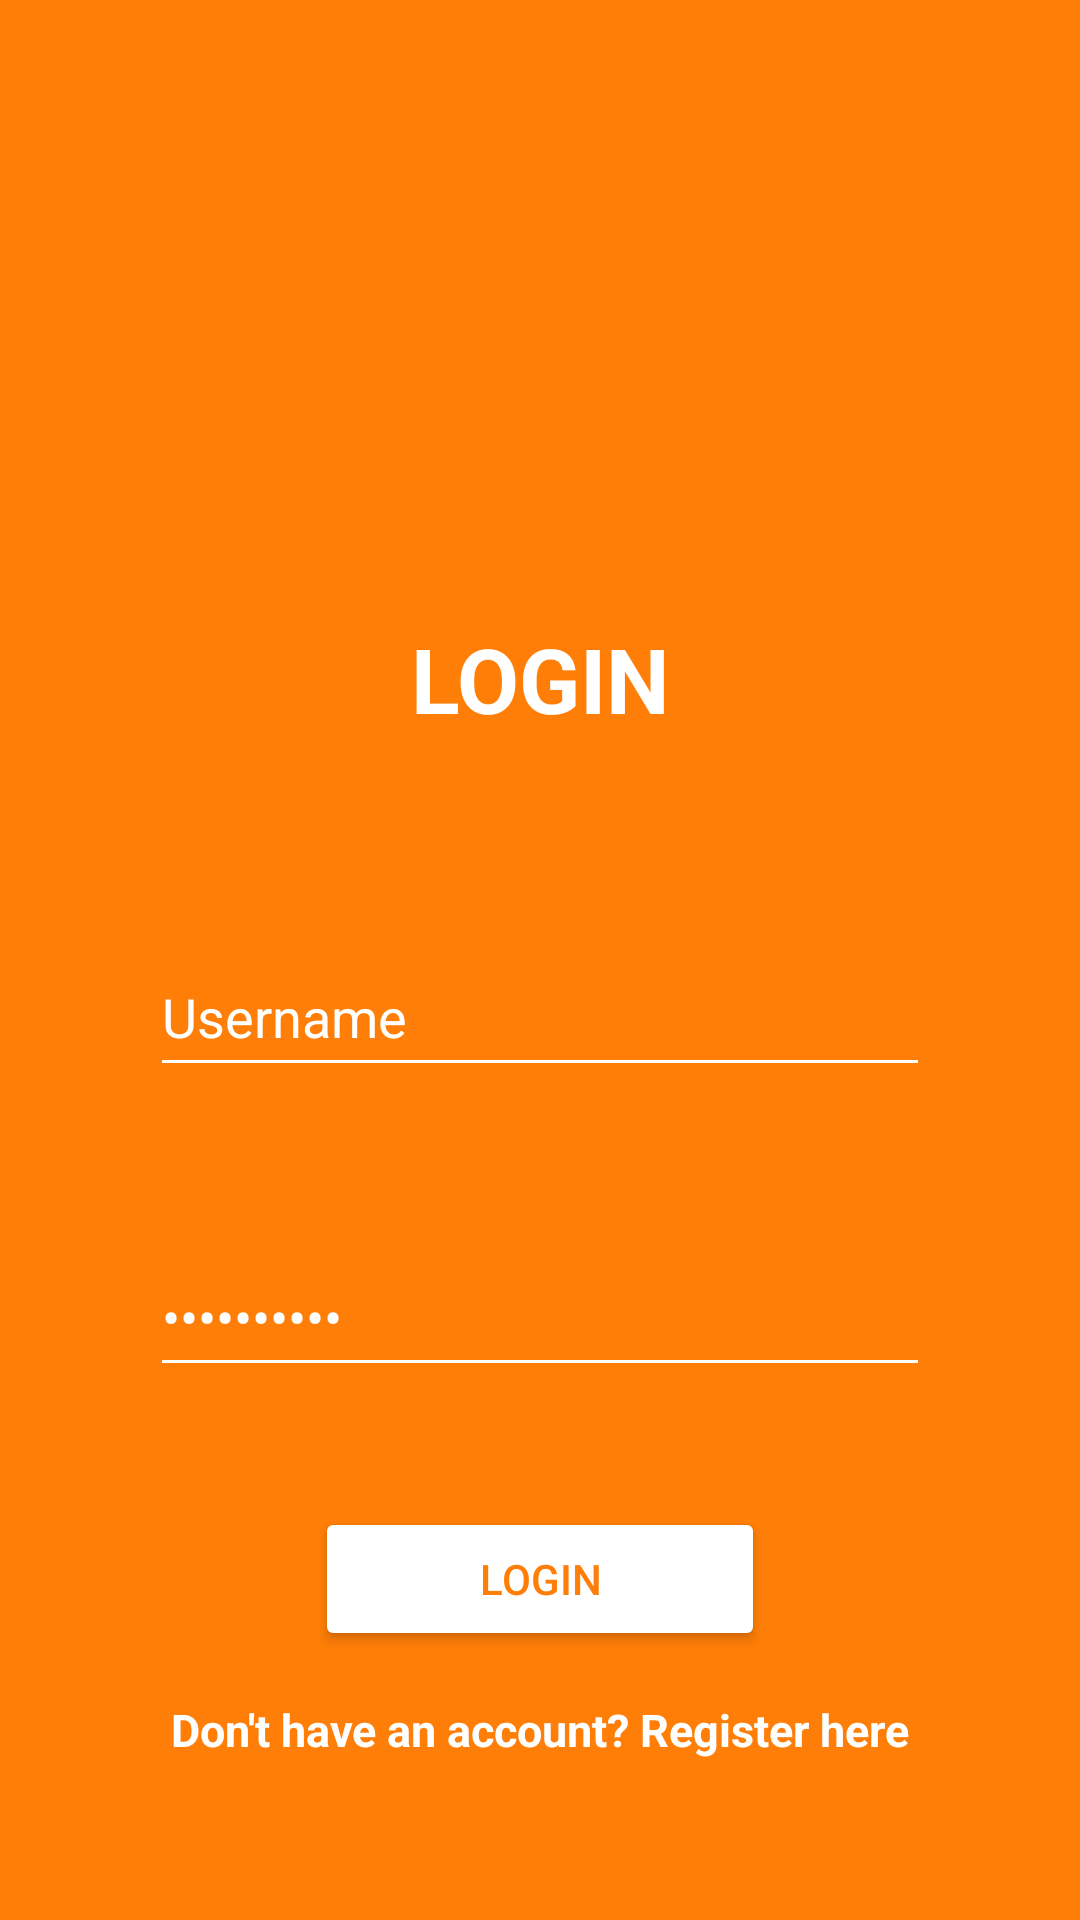

Here is an Android app screen rendered from its layout file. Give the layout XML and the strings, colors and styles it references.
<!-- AndroidManifest.xml: application theme Theme.ProjectBp2698 -->
<!-- res/layout/activity_login.xml -->
<?xml version="1.0" encoding="utf-8"?>
<LinearLayout xmlns:android="http://schemas.android.com/apk/res/android"
    xmlns:app="http://schemas.android.com/apk/res-auto"
    xmlns:tools="http://schemas.android.com/tools"
    android:layout_width="match_parent"
    android:layout_height="match_parent"
    tools:context=".LoginActivity"
    android:orientation="vertical"
    android:background="#FE7E07">


    <ImageView
        android:id="@+id/imageView2"
        android:layout_width="120dp"
        android:layout_height="140dp"
        android:layout_gravity="center"
        android:layout_marginTop="50dp"
        app:srcCompat="@drawable/read" />

    <TextView
        android:id="@+id/textView3"
        android:layout_width="match_parent"
        android:layout_height="wrap_content"
        android:text="LOGIN"
        android:textAlignment="center"
        android:textColor="#FFFFFF"
        android:textSize="30sp"
        android:textStyle="bold"
        android:layout_margin="16dp"/>

    <EditText
        android:id="@+id/editTextUsername"
        android:layout_width="match_parent"
        android:layout_height="50dp"
        android:ems="10"
        android:inputType="text"
        android:text="Username"
        android:textColor="@color/white"
        android:backgroundTint="@color/white"
        android:layout_marginTop="50dp"
        android:layout_marginLeft="50dp"
        android:layout_marginRight="50dp"/>

    <EditText
        android:id="@+id/editTextPassword"
        android:layout_width="match_parent"
        android:layout_height="50dp"
        android:ems="10"
        android:inputType="text|textPassword"
        android:text="Pawssword "
        android:textColor="@color/white"
        android:backgroundTint="@color/white"
        android:layout_marginTop="50dp"
        android:layout_marginLeft="50dp"
        android:layout_marginRight="50dp"/>

    <Button
        android:id="@+id/buttonLogin"
        android:layout_width="150dp"
        android:layout_height="wrap_content"
        android:text="LOGIN"
        android:layout_gravity="center"
        android:layout_marginTop="40dp"
        android:backgroundTint="@color/white"
        android:textColor="#FE7E07"/>

    <TextView
        android:id="@+id/textRegister"
        android:layout_width="match_parent"
        android:layout_height="wrap_content"
        android:text="Don't have an account? Register here"
        android:textAlignment="center"
        android:textColor="#FFFFFF"
        android:textSize="15sp"
        android:textStyle="bold"
        android:layout_margin="16dp"/>


</LinearLayout>
<!-- resources referenced by this layout -->
<resources>
  <style name="Theme.ProjectBp2698" parent="Base.Theme.ProjectBp2698" />
  <style name="Base.Theme.ProjectBp2698" parent="Theme.Material3.DayNight.NoActionBar">
          
          
      </style>
  <!-- not gathered from this repository: default colours our renderer supplied (Android Studio template values) -->
  <color name="white">#FFFFFFFF</color>
</resources>
